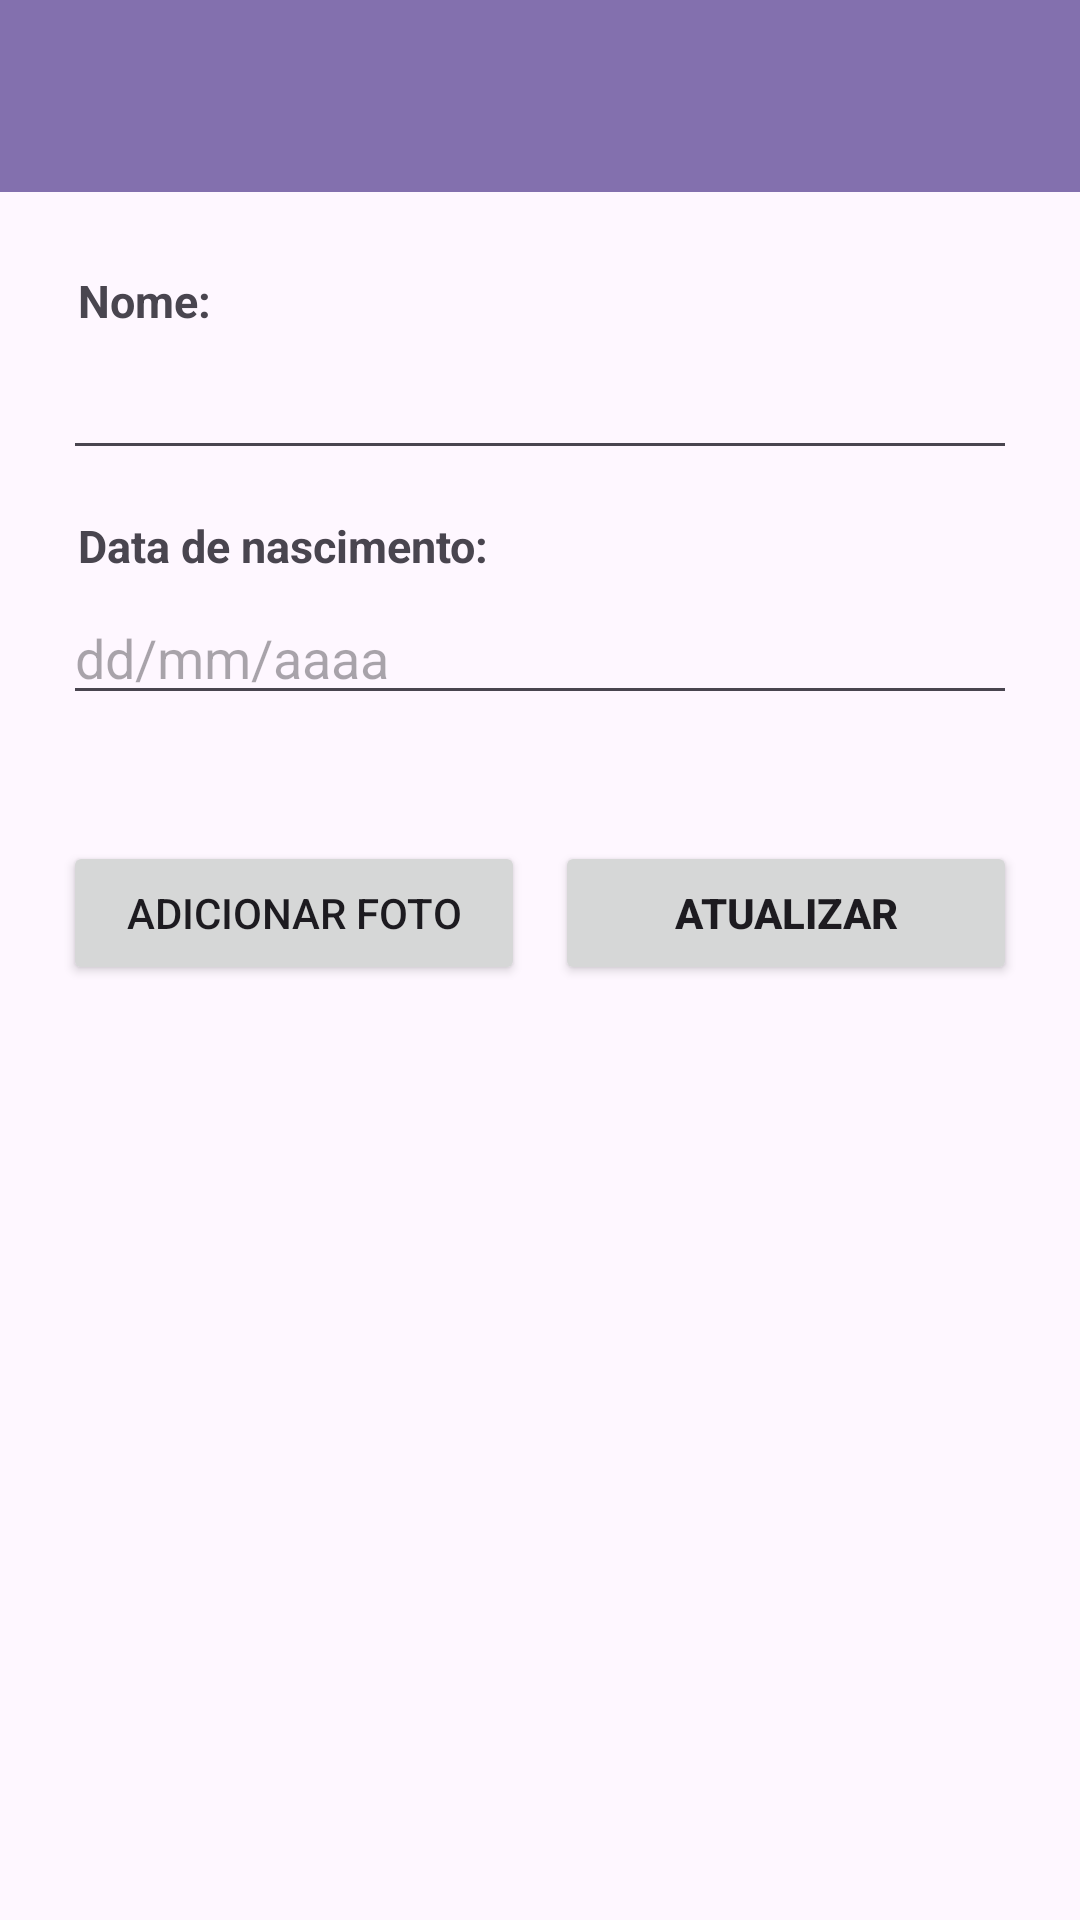

This screen was rendered from an Android layout file. Write that file and the resources it references.
<!-- AndroidManifest.xml: activity theme Theme.AplicationPeople -->
<!-- res/layout/activity_edit.xml -->
<?xml version="1.0" encoding="utf-8"?>
<androidx.coordinatorlayout.widget.CoordinatorLayout xmlns:android="http://schemas.android.com/apk/res/android"
    xmlns:tools="http://schemas.android.com/tools"
    android:layout_width="match_parent"
    android:layout_height="match_parent"
    android:fitsSystemWindows="true"
    tools:context=".activities.MainActivity">

    <com.google.android.material.appbar.AppBarLayout
        android:layout_height="wrap_content"
        android:layout_width="match_parent"
        android:fitsSystemWindows="true">

        <com.google.android.material.appbar.MaterialToolbar
            android:id="@+id/toolbar"
            android:background="@color/purple"
            android:layout_width="match_parent"
            android:textStyle="bold"
            android:layout_height="?attr/actionBarSize" />

        <ScrollView
            android:orientation="vertical"
            android:layout_width="fill_parent"
            android:layout_height="wrap_content"
            android:layout_weight="1"
            android:id="@+id/scrollView" >

            <LinearLayout
                android:orientation="vertical"
                android:layout_width="fill_parent"
                android:layout_height="fill_parent">

                <LinearLayout
                    android:orientation="vertical"
                    android:layout_width="fill_parent"
                    android:layout_height="wrap_content"
                    android:paddingLeft="@dimen/activity_horizontal_margin"
                    android:paddingRight="@dimen/activity_horizontal_margin"
                    android:paddingTop="@dimen/activity_vertical_margin"
                    android:paddingBottom="@dimen/activity_vertical_margin">

                    <TextView
                        android:layout_width="fill_parent"
                        android:layout_height="wrap_content"
                        android:textSize="15dp"
                        android:paddingLeft="@dimen/textView_margem"
                        android:paddingTop="@dimen/textView_margem"
                        android:textStyle="bold"
                        android:text="@string/label_name"
                        android:id="@+id/textViewName" />

                    <EditText
                        android:layout_width="match_parent"
                        android:layout_height="wrap_content"
                        android:singleLine="true"
                        android:maxLength="50"
                        android:inputType="text"
                        android:ems="11"
                        android:layout_margin="@dimen/tc_margem"
                        android:id="@+id/editTextName"
                        android:focusable="true"
                        android:focusableInTouchMode="true"
                        android:enabled="true"
                        android:nextFocusRight="@+id/editTextDateBirth"
                        android:layout_above="@+id/editTextDateBirth"/>

                    <TextView
                        android:layout_width="fill_parent"
                        android:layout_height="wrap_content"
                        android:textSize="15dp"
                        android:paddingLeft="@dimen/textView_margem"
                        android:paddingTop="@dimen/textView_margem"
                        android:textStyle="bold"
                        android:text="@string/label_date_birth"
                        android:id="@+id/textViewDateBirth" />

                    <EditText
                        android:layout_width="match_parent"
                        android:layout_height="wrap_content"
                        android:singleLine="true"
                        android:ems="11"
                        android:inputType="text"
                        android:hint="dd/mm/aaaa"
                        android:maxLength="10"
                        android:layout_margin="@dimen/tc_margem"
                        android:id="@+id/editTextDateBirth"
                        android:focusable="true"
                        android:focusableInTouchMode="true"
                        android:enabled="true"
                        android:nextFocusRight="@+id/buttonPhoto"
                        android:layout_above="@+id/buttonPhoto"/>

                </LinearLayout>

            </LinearLayout>

        </ScrollView>


        <LinearLayout
            android:orientation="vertical"
            android:layout_width="fill_parent"
            android:layout_height="wrap_content"
            android:paddingLeft="@dimen/activity_horizontal_margin"
            android:paddingRight="@dimen/activity_horizontal_margin"
            android:paddingTop="@dimen/activity_vertical_margin"
            android:paddingBottom="@dimen/activity_vertical_margin">


            <LinearLayout
                android:orientation="horizontal"
                android:layout_weight="1"
                android:layout_width="fill_parent"
                android:layout_height="wrap_content">

                <Button
                    android:layout_width="fill_parent"
                    android:layout_weight="1"
                    android:layout_height="wrap_content"
                    android:gravity="center"
                    android:text="@string/bt_photo"
                    android:id="@+id/buttonPhoto"
                    android:layout_marginBottom="80dp"
                    android:layout_margin="@dimen/tc_margem"
                    android:layout_alignParentBottom="true" />

                <Button
                    android:layout_width="fill_parent"
                    android:layout_height="wrap_content"
                    android:layout_weight="1"
                    android:gravity="center"
                    android:text="@string/bt_update"
                    android:textStyle="bold"
                    android:id="@+id/buttonUpdate"
                    android:layout_marginBottom="80dp"
                    android:layout_margin="@dimen/tc_margem"
                    android:layout_alignParentBottom="true" />

            </LinearLayout>

        </LinearLayout>

    </com.google.android.material.appbar.AppBarLayout>

</androidx.coordinatorlayout.widget.CoordinatorLayout>
<!-- resources referenced by this layout -->
<resources>
  <color name="purple">#B24F378B</color>
  <dimen name="activity_horizontal_margin">16dp</dimen>
  <dimen name="activity_vertical_margin">16dp</dimen>
  <dimen name="tc_margem">5dp</dimen>
  <dimen name="textView_margem">10dp</dimen>
  <string name="bt_photo">Adicionar Foto</string>
  <string name="bt_update">Atualizar</string>
  <string name="label_date_birth">Data de nascimento:</string>
  <string name="label_name">Nome:</string>
  <style name="Theme.AplicationPeople" parent="Base.Theme.AplicationPeople" />
  <style name="Base.Theme.AplicationPeople" parent="Theme.Material3.DayNight.NoActionBar">
          
          
      </style>
</resources>
